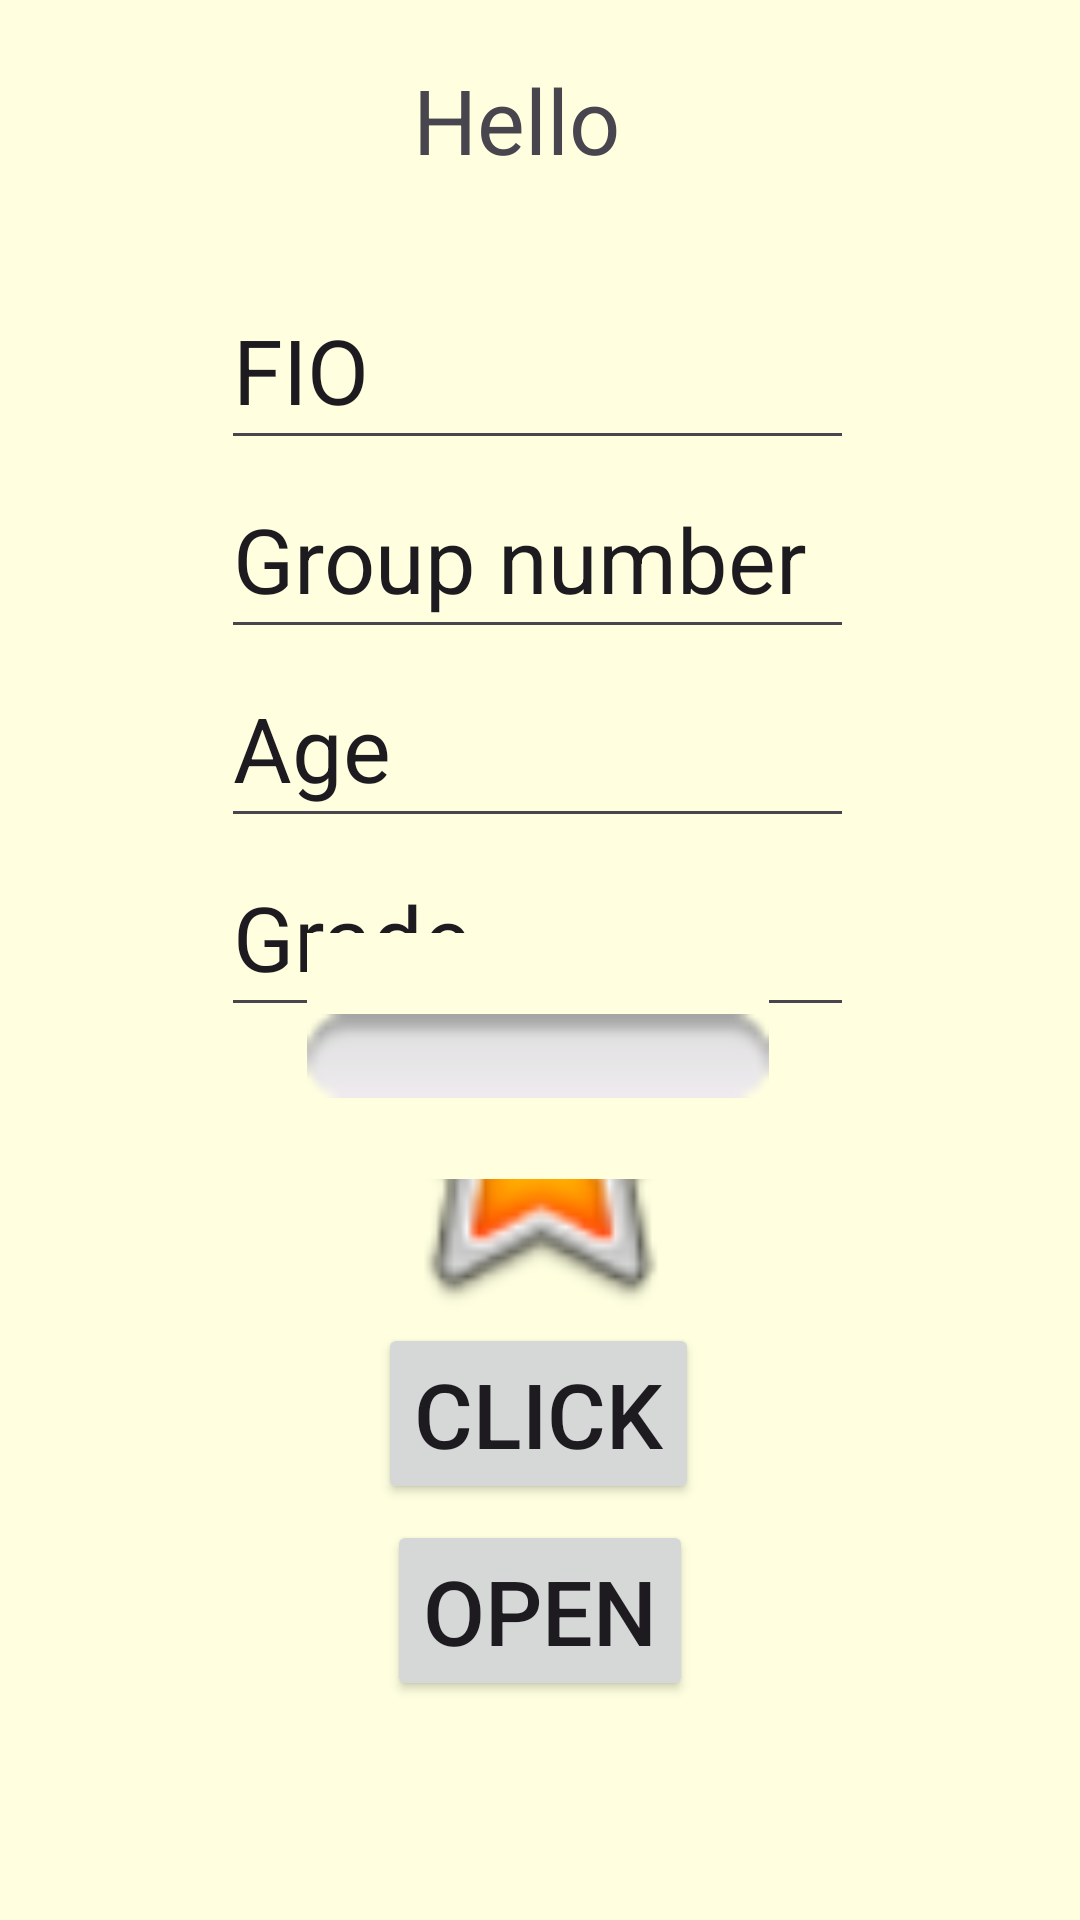

Write the Android layout XML for this screen, with the resource values it uses.
<!-- AndroidManifest.xml: application theme Theme.Pr_3 -->
<!-- res/layout/activity_main.xml -->
<?xml version="1.0" encoding="utf-8"?>
<androidx.constraintlayout.widget.ConstraintLayout xmlns:android="http://schemas.android.com/apk/res/android"
    xmlns:app="http://schemas.android.com/apk/res-auto"
    xmlns:tools="http://schemas.android.com/tools"
    android:layout_width="match_parent"
    android:layout_height="match_parent"
    tools:context=".MainActivity">

    <Button
        android:id="@+id/button"
        android:layout_width="wrap_content"
        android:layout_height="wrap_content"
        android:onClick="onNextActivity"
        android:text="@string/button"
        app:layout_constraintBottom_toBottomOf="parent"
        app:layout_constraintEnd_toEndOf="parent"
        app:layout_constraintStart_toStartOf="parent"
        app:layout_constraintTop_toTopOf="parent"
        app:layout_constraintVertical_bias="0.874" />

    <Button
        android:id="@+id/button2"
        android:layout_width="wrap_content"
        android:layout_height="wrap_content"
        android:text="@string/button_2"
        app:layout_constraintBottom_toBottomOf="parent"
        app:layout_constraintEnd_toEndOf="parent"
        app:layout_constraintHorizontal_bias="0.498"
        app:layout_constraintStart_toStartOf="parent"
        app:layout_constraintTop_toTopOf="parent"
        app:layout_constraintVertical_bias="0.761" />

    <LinearLayout
        android:id="@+id/linearLayout"
        android:layout_width="212dp"
        android:layout_height="253dp"
        android:orientation="vertical"
        app:layout_constraintBottom_toBottomOf="parent"
        app:layout_constraintEnd_toEndOf="parent"
        app:layout_constraintHorizontal_bias="0.497"
        app:layout_constraintStart_toStartOf="parent"
        app:layout_constraintTop_toTopOf="parent"
        app:layout_constraintVertical_bias="0.233">

        <EditText
            android:id="@+id/editTextText"
            android:layout_width="211dp"
            android:layout_height="63dp"
            android:ems="10"
            android:inputType="text"
            android:text="@string/name_1" />

        <EditText
            android:id="@+id/editTextText2"
            android:layout_width="211dp"
            android:layout_height="63dp"
            android:ems="10"
            android:inputType="text"
            android:text="@string/name_2" />

        <EditText
            android:id="@+id/editTextText3"
            android:layout_width="211dp"
            android:layout_height="63dp"
            android:ems="10"
            android:inputType="text"
            android:text="@string/name_3" />

        <EditText
            android:id="@+id/editTextText4"
            android:layout_width="211dp"
            android:layout_height="63dp"
            android:ems="10"
            android:inputType="text"
            android:text="@string/name_4" />

    </LinearLayout>

    <RelativeLayout
        android:layout_width="310dp"
        android:layout_height="72dp"
        app:layout_constraintBottom_toTopOf="@+id/linearLayout"
        app:layout_constraintEnd_toEndOf="parent"
        app:layout_constraintHorizontal_bias="0.493"
        app:layout_constraintStart_toStartOf="parent"
        app:layout_constraintTop_toTopOf="parent"
        app:layout_constraintVertical_bias="0.307">

        <TextView
            android:id="@+id/textView2"
            android:layout_width="84dp"
            android:layout_height="42dp"
            android:layout_alignParentStart="true"
            android:layout_alignParentTop="true"
            android:layout_alignParentEnd="true"
            android:layout_alignParentBottom="true"
            android:layout_marginStart="113dp"
            android:layout_marginTop="14dp"
            android:layout_marginEnd="114dp"
            android:layout_marginBottom="15dp"
            android:text="Hello World!" />

    </RelativeLayout>

    <FrameLayout
        android:layout_width="154dp"
        android:layout_height="132dp"
        app:layout_constraintBottom_toBottomOf="parent"
        app:layout_constraintEnd_toEndOf="parent"
        app:layout_constraintHorizontal_bias="0.496"
        app:layout_constraintStart_toStartOf="parent"
        app:layout_constraintTop_toTopOf="parent"
        app:layout_constraintVertical_bias="0.612">

        <ImageView
            android:id="@+id/imageView"
            android:layout_width="match_parent"
            android:layout_height="match_parent"
            app:srcCompat="@android:drawable/btn_star_big_on" />

        <ImageView
            android:id="@+id/imageView3"
            android:layout_width="match_parent"
            android:layout_height="82dp"
            app:srcCompat="@android:drawable/button_onoff_indicator_off" />
    </FrameLayout>

</androidx.constraintlayout.widget.ConstraintLayout>
<!-- resources referenced by this layout -->
<resources>
  <string name="button">Open</string>
  <string name="button_2">Click</string>
  <string name="name_1">FIO</string>
  <string name="name_2">Group number</string>
  <string name="name_3">Age</string>
  <string name="name_4">Grade</string>
  <style name="Theme.Pr_3" parent="Base.Theme.Pr_3" />
  <style name="Base.Theme.Pr_3" parent="Theme.Material3.DayNight.NoActionBar">
          <item name="colorPrimary">#FFA500</item>item&gt;
          <item name="android:textSize">30dp</item>item&gt;
          <item name="android:background">#FFFFE0</item>item&gt;
      </style>
</resources>
